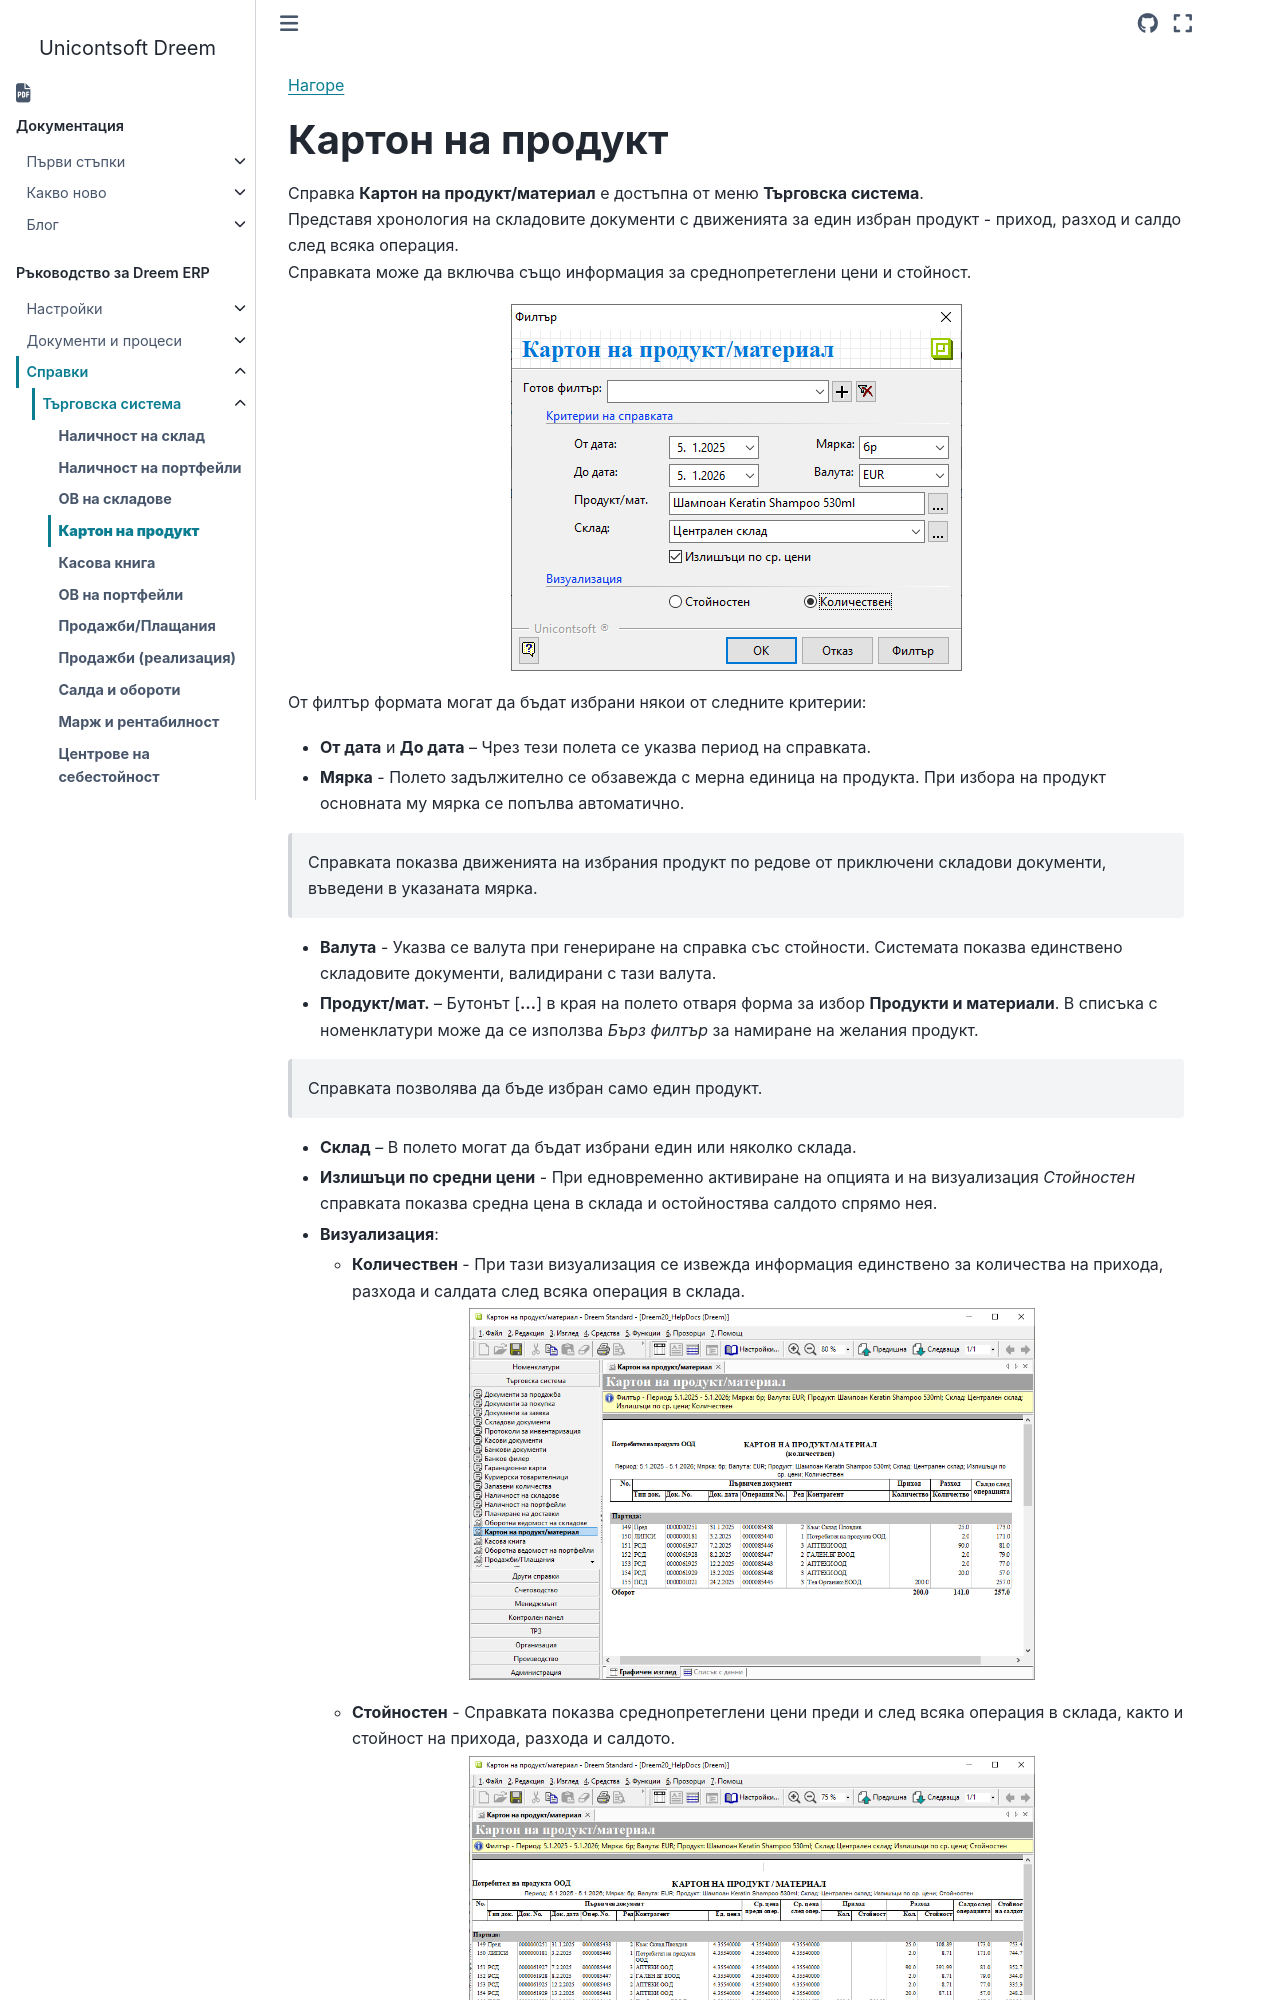

repository: Unicontsoft/unicontsoft.github.io · page: guide/erp/003-rep/001-trade/004-product-report.html · generator: sphinx

```{only} html
[Нагоре](000-index)
```

# **Картон на продукт**

Справка **Картон на продукт/материал** е достъпна от меню **Търговска система**.  
Представя хронология на складовите документи с движенията за един избран продукт - приход, разход и салдо след всяка операция.  
Справката може да включва също информация за среднопретеглени цени и стойност.  

![](904-product-report1.png){ class=align-center }

От филтър формата могат да бъдат избрани някои от следните критерии:  

- **От дата** и **До дата** – Чрез тези полета се указва период на справката.  

- **Мярка** - Полето задължително се обзавежда с мерна единица на продукта. При избора на продукт основната му мярка се попълва автоматично.  

> Справката показва движенията на избрания продукт по редове от приключени складови документи, въведени в указаната мярка.  

- **Валута** - Указва се валута при генериране на справка със стойности. Системата показва единствено складовите документи, валидирани с тази валута.  

- **Продукт/мат.** – Бутонът [**...**] в края на полето отваря форма за избор **Продукти и материали**. В списъка с номенклатури може да се използва *Бърз филтър* за намиране на желания продукт.  

> Справката позволява да бъде избран само един продукт.   

- **Склад** – В полето могат да бъдат избрани един или няколко склада.    

- **Излишъци по средни цени** - При едновременно активиране на  опцията и на визуализация *Стойностен* справката показва средна цена в склада и остойностява салдото спрямо нея.  

- **Визуализация**:  

    - **Количествен** - При тази визуализация се извежда информация единствено за количества на прихода, разхода и салдата след всяка операция в склада.
